pico-8 play session: hold ← + tap ❎

[t = 2 s] hold ← ~2s, tap ❎ ~4×
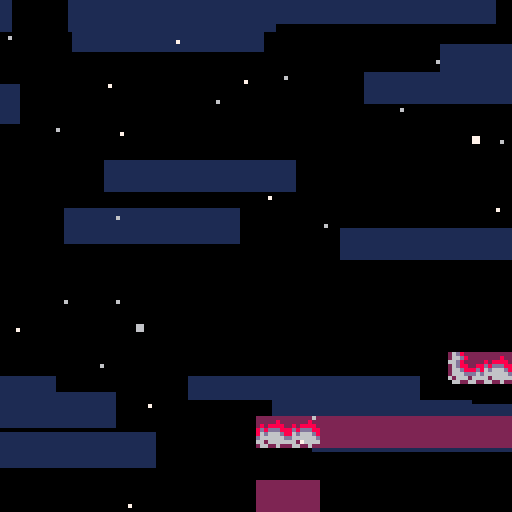
[t = 6 s] hold ← ~6s, tap ❎ ~10×
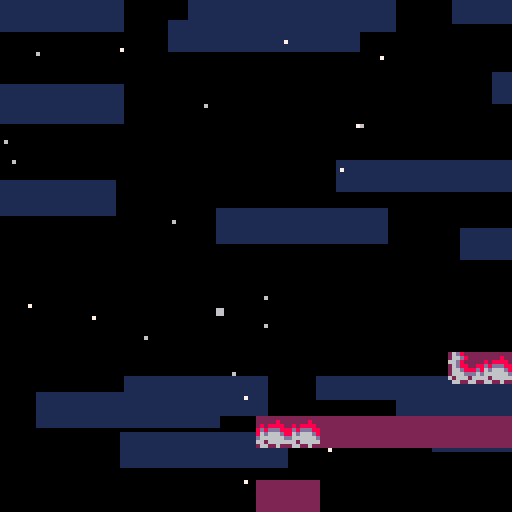
[t = 8 s] hold ← ~8s, tap ❎ ~14×
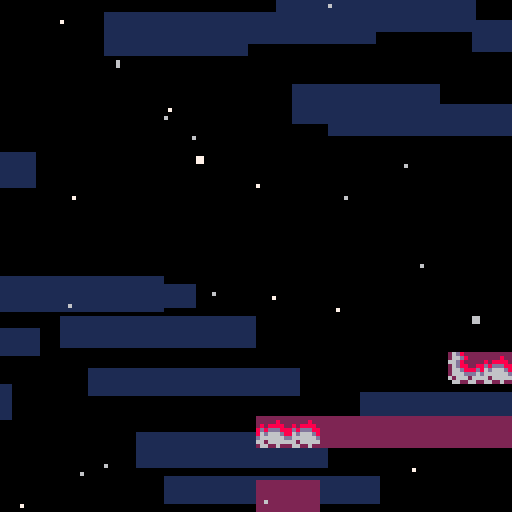

pico-8 cartridge
version 41
__lua__
--newleste.p8 core

--core programming by antibrain
--core sprites by antibrain

--original game by:
--maddy thorson + noel berry

-- based on evercore v2.0.2
--with major project contributions by
--taco360, meep, gonengazit, and akliant

-- [data structures]

function vector(x,y)
  return {x=x,y=y}
end

function rectangle(x,y,w,h)
  return {x=x,y=y,w=w,h=h}
end

-- [globals]


objects,got_fruit, --tables
freeze,delay_restart,sfx_timer,ui_timer, --timers
cam_x,cam_y,cam_spdx,cam_spdy,cam_gain,cam_offx,cam_offy, --camera values <camtrigger>
_pal, --for outlining
shake,screenshake
=
{},{},
0,0,0,-99,
0,0,0,0,0.1,0,0,
pal,
0,false

lava=false
lt=0

local _g=_ENV --for writing to global vars

-- [entry point]

function _init()
  max_djump,deaths,frames,seconds,minutes,time_ticking,berry_count=1,0,0,0,0,true,0
  music(0,0,7)
  load_level(1)
end


-- [effects]

clouds={}
for i=0,16 do
  add(clouds,{
    x=rnd"128",
    y=rnd"128",
    spd=1+rnd"4",
    w=32+rnd"32"
  })
end

particles={}
for i=0,24 do
  add(particles,{
    x=rnd"128",
    y=rnd"128",
    s=flr(rnd"1.25"),
    spd=0.25+rnd"5",
    off=rnd(),
    c=6+rnd"2",
  })
end

dead_particles={}

-- [player entity]

player={
  init=function(_ENV)
    djump, hitbox, collides,layer = max_djump, rectangle(1,3,6,5), true,2
    canslide=true
    --<fruitrain>--
    -- ^ refers to setting berry_timer and berry_count to 0
    foreach(split"grace,jbuffer,dash_time,dash_effect_time,dash_target_x,dash_target_y,dash_accel_x,dash_accel_y,spr_off,berry_timer,berry_count", function(var)
      _ENV[var]=0
    end)
    create_hair(_ENV)
  end,
  update=function(_ENV)
    if pause_player then
      return
    end

    -- horizontal input
    local h_input=split"0,-1,1,1"[btn()%4+1]

    -- spike collision / bottom death
    if is_flag(0,0,-1) or
	    y>lvl_ph and not exit_bottom and not center then
	    kill_player(_ENV)
	   elseif center then
      if _ENV.y>lvl_ph+16 then
       _ENV.y=-16
      end
    end
    
    if lavaactive=="true" then
     if _ENV.y>ly-4 or _ENV.y<ly-96 then
      kill_player(_ENV)
     end
    elseif lavaactive=="up" then
     if _ENV.y>ly-4 then
      kill_player(_ENV)
     end 
    end

    -- on ground checks
    local on_ground=is_solid(0,1)

        -- <fruitrain> --
    if is_solid(0,1,true) then
      berry_timer+=1
    else
      berry_timer, berry_count=0, 0
    end

    for i,f in inext,fruitrain do
      if f.type==fruit and not f.golden and berry_timer>5 then
        -- to be implemented:
        -- save berry
        -- save golden
        berry_count+=1
        _g.berry_count+=1
        berry_timer, got_fruit[f.fruit_id]=-5, true
        init_object(lifeup, f.x, f.y,berry_count)
        del(fruitrain, f)
        destroy_object(f);
        (fruitrain[i] or {}).target=f.target
      end
    end
    -- </fruitrain> --

    -- landing smoke
    if on_ground and not was_on_ground then
      init_smoke(0,4)
    end

    -- jump and dash input
    local jump,dash=btn(🅾️) and not p_jump,btn(❎) and not p_dash
    p_jump,p_dash=btn(🅾️),btn(❎)

    -- jump buffer
    if jump then
      jbuffer=5
    end
    jbuffer=max(jbuffer-1)

    -- grace frames and dash restoration
    if on_ground then
      grace=7
      if djump<max_djump and not is_core(0,1) then
        psfx"22"
        djump=max_djump
      end
    end
    grace=max(grace-1)

    -- dash effect timer (for dash-triggered events, e.g., berry blocks)
    dash_effect_time-=1

    -- dash startup period, accel toward dash target speed
    if dash_time>0 then
      init_smoke()
      dash_time-=1
      spd=vector(
        appr(spd.x,dash_target_x,dash_accel_x),
        appr(spd.y,dash_target_y,dash_accel_y)
      )
    else
      -- x movement
      local accel=on_ground and 0.6 or 0.4

      -- set x speed
      spd.x=abs(spd.x)<=1 and
        appr(spd.x,h_input,accel) or
        appr(spd.x,sign(spd.x),0.15)

      -- facing direction
      if spd.x~=0 then
        flip.x=spd.x<0
      end

      -- y movement
      local maxfall=2

      -- wall slide
      if is_solid(h_input,0) and _ENV.canslide then
        maxfall=0.4
        -- wall slide smoke
        if rnd()<0.2 then
          init_smoke(h_input*6)
        end
      end

      -- apply gravity
      if not on_ground then
        spd.y=appr(spd.y,maxfall,abs(spd.y)>0.15 and 0.21 or 0.105)
      end

      -- jump
      if jbuffer>0 then
        if grace>0 then
          -- normal jump
          psfx"18"
          jbuffer,grace,spd.y=0,0,-2
          init_smoke(0,4)
        else
          -- wall jump
          local wall_dir=is_solid(-3,0) and -1 or is_solid(3,0) and 1
          if wall_dir then
            psfx"19"
            jbuffer,spd=0,vector(wall_dir*-2,-2)
            -- wall jump smoke
            init_smoke(wall_dir*6)
          end
        end
      end

      -- dash
      if dash then
        if djump>0 then
          init_smoke()
          djump-=1
          dash_time,_g.has_dashed,dash_effect_time=4, true, 10
          -- vertical input
          local v_input=btn(⬆️) and -1 or btn(⬇️) and 1 or 0
          -- calculate dash speeds
          local dspd=h_input&v_input==0 and 5 or 3.5355339059
          spd=vector(h_input~=0 and h_input*dspd or
          v_input~=0 and 0 or flip.x and -1 or 1,
          v_input*dspd)
          -- effects
          psfx"20"
          _g.freeze,_g.shake=2,5
          -- dash target speeds and accels
          dash_target_x,dash_target_y,dash_accel_x,dash_accel_y=
          2*sign(spd.x), split"-1.5,0,2"[v_input+2],
          v_input==0 and 1.5 or 1.06066017177 , spd.x==0 and 1.5 or 1.06066017177 -- 1.5 * sqrt()


          -- emulate soft dashes
          if ph_input==-h_input and oob(ph_input,0) then
            spd.x=0
          end

        else
          -- failed dash smoke
          psfx"21"
          init_smoke()
        end
      end
    end

    -- animation
    spr_off+=0.25
    sprite = on_ground and (
      btn(⬇️) and 6 or -- crouch
      btn(⬆️) and 7 or -- look up
      spd.x*h_input~=0 and 1+spr_off%4 or 1) -- walk or stand
      or is_solid(h_input,0) and 5 or 3 -- wall slide or mid air

    update_hair(_ENV)

    -- exit level (except summit)
    if (exit_right and left()>=lvl_pw or
        exit_top and y<-4 or
        exit_left and right()<0 or
        exit_bottom and top()>=lvl_ph) and levels[lvl_id+1] then
      next_level()
    end

    -- was on the ground, previous horizontal input (for soft dashes)
    was_on_ground,ph_input=on_ground, h_input
  end,

  draw=function(_ENV)
    -- draw player hair and sprite
    pal(2,djump==2 and 8 or 2)
    pal(8,djump==1 and 8 or djump==2 and 2 or 12)
    draw_hair(_ENV)
    draw_obj_sprite(_ENV)
    pal()
  end
}

function create_hair(_ENV)
  hair={}
  for i=1,5 do
    add(hair,vector(x,y))
  end
end


function update_hair(_ENV)
  local last=vector(x+(flip.x and 6 or 1),y+(btn(⬇️) and 4 or 2.9))
  foreach(hair, function(h)
    h.x+=(last.x-h.x)/1.5
    h.y+=(last.y+0.5-h.y)/1.5
    last=h
  end)
end

function draw_hair(_ENV)
  for i,h in inext,hair do
    circfill(round(h.x),round(h.y),split"2,2,1,1,1"[i],8)
  end
end

-- [other entities]

player_spawn={
  init=function(_ENV)
    layer=2
    sfx"15"
    sprite=3
    target=y
    y=min(y+48,lvl_ph)
    _g.cam_x,_g.cam_y=mid(x,64,lvl_pw-64),mid(y,64,lvl_ph-64)
    spd.y=-4
    state=0
    delay=0
    create_hair(_ENV)
    djump=max_djump
    --- <fruitrain> ---
    foreach(fruitrain, function(f)
      --this gets called many times but saves tokens for checking if fruitrain is empty
      fruitrain[1].target=_ENV

      add(objects,f)
      f.x,f.y=x,y
      fruit.init(f)
    end)
    --- </fruitrain> ---
  end,
  update=function(_ENV)
    -- jumping up
    if state==0 and y<target+16 then
        state,delay=1, 3
    -- falling
    elseif state==1 then
      spd.y+=0.5
      if spd.y>0 then
        if delay>0 then
          -- stall at peak
          spd.y=0
          delay-=1
        elseif y>target then
          -- clamp at target y
          y,spd,state,delay,_g.shake=target,vector(0,0),2,5,4
          init_smoke(0,4)
          sfx"16"
        end
      end
    -- landing and spawning player object
    elseif state==2 then
      delay-=1
      sprite=6
      if delay<0 then
        destroy_object(_ENV)
        local p=init_object(player,x,y);
        --- <fruitrain> ---
        (fruitrain[1] or {}).target=p
        --- </fruitrain> ---
      end
    end
    update_hair(_ENV)
  end,
  draw=player.draw
  -- draw=function(this)
  --   set_hair_color(max_djump)
  --   draw_hair(this,1)
  --   draw_obj_sprite(this)
  --   unset_hair_color()
  -- end
}

--<camtrigger>--
camera_trigger={
  update=function(_ENV)
    if timer and timer>0 then
      timer-=1
      if timer==0 then
        _g.cam_offx,_g.cam_offy=offx,offy
      else
        _g.cam_offx+=cam_gain*(offx-cam_offx)
        _g.cam_offy+=cam_gain*(offy-cam_offy)
      end
    elseif player_here() then
      timer=5
    end
  end
}
--</camtrigger>--


spring={
  init=function(_ENV)
    delta,dir=0,sprite==9 and 0 or is_solid(-1,0) and 1 or -1
  end,
  update=function(_ENV)
    delta*=0.75
    --can save tokens by setting hit as _ENV
    --but i'm not desperate enough yet
    local hit=player_here()
    if hit then
      if dir==0 then
        hit.move(0,y-hit.y-4,1)
        hit.spd.x*=0.2
        hit.spd.y=-3
      else
        hit.move(x+dir*4-hit.x,0,1)
        hit.spd=vector(dir*3,-1.5)
      end
      hit.dash_time,hit.dash_effect_time,delta,hit.djump=0,0,4,max_djump
    end
  end,
  draw=function(_ENV)
    local delta=flr(delta)
    if dir==0 then
      sspr(72,0,8,8-delta,x,y+delta)
    else
      spr(8,dir==-1 and x+delta or x,y,1-delta/8,1,dir==1)
    end
  end
}

refill={
  init=function(_ENV)
    offset,timer,hitbox=rnd(),0,rectangle(-1,-1,10,10)
  end,
  update=function(_ENV)
    if timer>0 then
      timer-=1
      if timer==0 then
        psfx"12"
        init_smoke()
      end
    else
      offset+=0.02
      local hit=player_here()
      if hit and hit.djump<max_djump then
        psfx"11"
        init_smoke()
        hit.djump,timer=max_djump,60
      end
    end
  end,
  draw=function(_ENV)
    if timer==0 then
      spr(15,x,y+sin(offset)+0.5)
    else
      -- color"7"
      -- line(x,y+4,x+3,y+7)
      -- line(x+4,y+7,x+7,y+4)
      -- line(x+7,y+3,x+4,y)
      -- line(x+3,y,x,y+3)
      foreach(split(
      [[0,4,3,7
      4,7,7,4
      7,3,4,0
      3,0,0,3]],"\n"),function(t)
        local o1,o2,o3,o4=unpack(split(t))
        line(x+o1,y+o2,x+o3,y+o4,7)
      end
      )
    end
  end
}

fall_floor={
  init=function(_ENV)
    solid_obj,state,unsafe_ground,delay=true,0,true,0
  end,
  update=function(_ENV)
    --it looks like weird stuff goes on here with the decimal constants (mostly to ensure rounding correctly), but it should be equivalent to vanilla
    --(and if i made an error, probably no one cares)
    -- idling
    if delay>0 then
      delay-=0.2
    elseif state==0 then
      for i=-1,1 do
        if check(player,i,abs(i)-1) then
          psfx"13"
          state,delay=1,2.79
          init_smoke()
          break
        end
      end
    -- shaking
    elseif state==1 then
      state,delay,collideable=2,11.79--,false
    -- invisible, waiting to reset
    else
      if not player_here() then
        psfx"12"
        state,collideable=0,true
        init_smoke()
      end
    end
    --if sprite 0 is not empty, need to fixup this
    sprite=state==1 and 25.8-delay or state==0 and 23
  end
}

smoke={
  init=function(_ENV)
    layer,spd,flip=3,vector(0.3+rnd"0.2",-0.1),vector(rnd()<0.5,rnd()<0.5)
    x+=-1+rnd"2"
    y+=-1+rnd"2"
  end,
  update=function(_ENV)
    sprite+=0.2
    if sprite>=29 then
      destroy_object(_ENV)
    end
  end
}
launch={
init=function(_ENV)
 _ENV.segments={}
 add(_ENV.segments,{x=_ENV.x,y=_ENV.y,s=65})
 _ENV.checkx=8
 _ENV.checky=0
 _ENV.c=true
 _ENV.cd=true
 _ENV.solid_obj=true
 _ENV.maxcheckx=0
 _ENV.maxchecky=0
 _ENV.q=0
 _ENV.hide=false
 _ENV.hide_for=0
 _ENV.ox=_ENV.x
 _ENV.oy=_ENV.y
 _ENV.h=0
 _ENV.e="0"
 _ENV.shatter=false
end,
update=function(_ENV)
if _ENV.c then
 if tile_at(
 (_ENV.x+_ENV.checkx)/8,
 (_ENV.y+_ENV.checky)/8)==81 then
  add(_ENV.segments,
  {x=_ENV.x+_ENV.checkx,
  y=_ENV.y+_ENV.checky,
  s=tile_at(
  (_ENV.x+_ENV.checkx)/8,
  (_ENV.y+_ENV.checky)/8),
  fx=false,
  fy=false})
  _ENV.checkx+=8
 else
  _ENV.maxcheckx=_ENV.checkx
  _ENV.maxchecky=_ENV.segments[#_ENV.segments].y
  _ENV.checky+=8
  _ENV.checkx=0
  if tile_at((_ENV.x+_ENV.checkx)/8,(_ENV.y+_ENV.checky)/8)!=81 then
   _ENV.c=false
   _ENV.hitbox=rectangle(
   0,
   0,
   _ENV.maxcheckx,
   _ENV.checky)
  end
 end
elseif _ENV.cd then 
 for i in all(_ENV.segments) do
  if i.x==_ENV.segments[#_ENV.segments].x then
   i.fx=true
   if i.y==_ENV.y then
    i.s=65
   end
  end
  if i.x==_ENV.x and i.y>_ENV.y then
   i.s=36
  end
  if i.y==_ENV.segments[#_ENV.segments].y then
   i.fy=true
   if i.x==_ENV.segments[#_ENV.segments].x or i.x==_ENV.x then
    i.s=65
   end
  end
  i.ox=i.x
  i.oy=i.y
  _ENV.x=_ENV.ox
  _ENV.y=_ENV.oy
 end
 _ENV.cd=false
end
if _ENV.hide==false and lava then 
   _ENV.hitbox=rectangle(
   -1,
   -1,
   _ENV.maxcheckx+2,
   _ENV.checky)
 hit=_ENV.player_here()
if hit and not _ENV.hide then
_ENV.q+=0.0333
if _ENV.q<0.5 then
 for i in all(_ENV.segments) do
  i.y+=_ENV.q
 end
 _ENV.y+=_ENV.q
 hit.y+=_ENV.q
elseif _ENV.q>0 then
 _ENV.q-=2
end
 _ENV.h+=1
if _ENV.h>20 then
 psfx"8"
 hit.spd=vector(hit.spd.x,-3.14)
 _ENV.hide=true
 _ENV.hide_for=80
 _ENV.h=0
 _ENV.q=0
end
end
   _ENV.hitbox=rectangle(
   0,
   0,
   _ENV.maxcheckx,
   _ENV.checky)
elseif not _ENV.hide then
   _ENV.hitbox=rectangle(
   -1,
   -1,
   _ENV.maxcheckx+2,
   _ENV.checky)
   hit=_ENV.player_here()
if hit then
 _ENV.shatter=true
end
if _ENV.shatter then
psfx"15"
_ENV.q+=0.03
if _ENV.q<0.5 then
 for i in all(_ENV.segments) do
  i.y+=_ENV.q
 end
 _ENV.y+=_ENV.q
if hit then
 hit.y+=_ENV.q
end
elseif _ENV.q>0 then
end
 _ENV.h+=1
if _ENV.h>20 then
 _ENV.hide=true
 _ENV.hide_for=80
 _ENV.h=0
 _ENV.q=0
end
end
   _ENV.hitbox=rectangle(
   0,
   0,
   _ENV.maxcheckx,
   _ENV.checky)
end
if _ENV.hide==false then
_ENV.outline=false
end
if _ENV.hide then
_ENV.outline=true
_ENV.hitbox=rectangle(0,0,_ENV.maxcheckx,_ENV.checky)
_ENV.solid_obj=false
_ENV.hide_for-=1
hit=_ENV.player_here()
if _ENV.hide_for<=0 and not hit then
 _ENV.hide_for=0
 for i in all(_ENV.segments) do
  _ENV.init_smoke(0,0)
 end
 _ENV.hide=false
 _ENV.solid_obj=true
 for i in all(_ENV.segments) do
  i.x=i.ox
  i.y=i.oy
 end
  _ENV.x=_ENV.ox
  _ENV.y=_ENV.oy
  _ENV.shatter=false
end
end
if not hit and _ENV.cd==false then
if _ENV.shatter==false or _ENV.hide then
 _ENV.x=_ENV.ox
 _ENV.y=_ENV.oy
 for i in all(_ENV.segments) do
  i.x=i.ox
  i.y=i.oy
 end
 _ENV.q=0
 _ENV.h=0
end
end
if lava then
 _ENV.shatter=false
end
end,

draw=function(_ENV)
if _ENV.hide==false then 
 if _ENV.cd==false then
  pal(2,1)
  pal(8,13)
  pal(11,8)
  pal(3,2)
  for i in all(_ENV.segments) do
   if i.y>_ENV.y and i.y<_ENV.segments[#_ENV.segments].y then
    spr(38,_ENV.segments[#_ENV.segments].x,i.y)
   end
   spr(i.s,i.x,i.y,1,1,i.fx,i.fy)
   rectfill(_ENV.x+8,_ENV.y+8,_ENV.segments[#_ENV.segments].x-1,_ENV.segments[#_ENV.segments].y-1,2)
   if lava==false then
    pal(11,12)
    pal(3,1)
   end
   spr(66,(_ENV.x+_ENV.segments[#_ENV.segments].x)/2,(_ENV.y+_ENV.segments[#_ENV.segments].y)/2)
  end
  pal()
 end
elseif player_here() then
 rect(_ENV.x-1,_ENV.y-1,_ENV.segments[#_ENV.segments].x+8,_ENV.segments[#_ENV.segments].y+8,6)
end
end
}
heart={
  init=function(_ENV)
   _ENV.offset=rnd()
   _ENV.outline=true
   _ENV.start=_ENV.y
   _ENV.e=false
   _ENV.solid_obj=false
   _ENV.hitbox=rectangle(0,0,16,16)
   _ENV.hide=false
  end,
  update=function(_ENV)
    _ENV.midx=_ENV.x+8
    _ENV.midy=_ENV.y+8
    hit=_ENV.player_here()    
    if hit and _ENV.hide==false then
     if hit.x>_ENV.midx then
      hit.spd=vector(0.3*(hit.x-(_ENV.x+8)),hit.spd.y)
     end
     if hit.x<_ENV.midx then
      hit.spd=vector(0.3*(hit.x-(_ENV.x)),hit.spd.y)
     end
     if hit.y<_ENV.midy then
      hit.spd=vector(hit.spd.x,0.2*(hit.y-(_ENV.y)))
     end
     if hit.y>_ENV.midy then
      hit.spd=vector(hit.spd.x,0.05*(hit.y-(_ENV.y-8)))
     end         
    end
    if hit and hit.dash_effect_time>0 then
     _ENV.e=true
     for ox=0,8,8 do
      for oy=0,8,8 do
       _ENV.init_smoke(ox,oy)
      end
     end
     _ENV.hide=true
    end
    if not _ENV.show and _ENV.e then
      sfx"55"
      sfx_timer,_ENV.show,time_ticking=30,true,false
    end
      _ENV.offset+=0.01
      _ENV.y=_ENV.start+sin(_ENV.offset)*2
  end,
  draw=function(_ENV)
   if _ENV.hide==false then
    sspr(112,16,8,16,_ENV.x,_ENV.y)
    sspr(112,16,8,16,_ENV.x+8,_ENV.y,8,16,true)
   end
    if _ENV.show then
      pal()
      camera()
      rectfill(32,2,96,31,0)
      spr(10,55,6)
      ?"x"..berry_count,64,9,7
      draw_time(49,16)
      ?"deaths:"..deaths,48,24,7
      camera(draw_x,draw_y)
    end
  end
}
bubble={
init=function(_ENV)
 _ENV.outline=true
 _ENV.hitbox=rectangle(2,5,10,12)
 _ENV.hide=false
end,
update=function(_ENV)
 if lava==false then
  _ENV.hitbox=rectangle(2,5,10,12)
 elseif lava then
  _ENV.hitbox=rectangle(4,4,12,12)
 end
 hit=_ENV.player_here()
 if hit and lava then
  kill_player(hit)
 end
 if _ENV.hide==false and lava==false then
 if hit and hit.y<_ENV.y+3 then
  if btn(🅾️) then
   hit.spd=vector(hit.spd.x,-2)
   psfx"1"
  else
   psfx"2"
   hit.spd=vector(hit.spd.x,-1.3)
  end
  _ENV.hide=true
  for ox=1,8,2 do
   _ENV.init_smoke(ox,2)
  end
 elseif hit then
  kill_player(hit) 
 end
 end
 if _ENV.sprite==64 then
  _ENV.y-=0.3
 elseif _ENV.sprite==80 then
  _ENV.y+=0.3
 elseif _ENV.sprite==96 then
  _ENV.x-=0.3
 elseif _ENV.sprite==112 then
  _ENV.x+=0.3
 end
 
 --placeholder screenwrapping
_ENV.x=_ENV.x%((lvl_w*8))
_ENV.y=_ENV.y%((lvl_h*8))
end,
draw=function(_ENV)
  if _ENV.hide==false and lava==false then--draw sprs
    sspr(0,32,8,16,_ENV.x,_ENV.y)
    sspr(0,32,8,16,_ENV.x+8,_ENV.y,8,16,true)
  elseif _ENV.hide==false and lava then
    sspr(0,48,8,16,_ENV.x,_ENV.y)
    sspr(0,48,8,16,_ENV.x+8,_ENV.y,8,16,true,true)
  end
end
}
booster={
 init=function(_ENV)
  _ENV.outline=true
  _ENV.solid_obj=false
  _ENV.hitbox=rectangle(5,0,3,9)
  _ENV.s=104
  _ENV.q=0
  _ENV.f=false
  _ENV.off=0
  _ENV.off2=0
 end,
 update=function(_ENV)
  if _ENV.sprite==47 then
   _ENV.f=true
   _ENV.hitbox=rectangle(-1,0,3,9)
  end
  hit=_ENV.player_here()
  if hit and lava==true then
   if hit.spd.y>-2 then
    hit.spd=vector(hit.spd.x,-abs(hit.spd.y)-0.4)
   end
  end
  if hit and lava==false then
   hit.canslide=false
  end
  if lava==true then
   _ENV.off+=1.2
   if _ENV.off>8 then _ENV.off=0 end
  end
  _ENV.off2+=0.5
  if _ENV.off2>2 then _ENV.off2=0 end
 end,
 draw=function(_ENV)
  if lava==true then
   sspr(120,8+_ENV.off,8,8,_ENV.x,_ENV.y,8,8,_ENV.f)
   if _ENV.off2==0 then
    pal(2,8)
   end
   if tile_at(_ENV.x/8,(_ENV.y/8)-1)!=_ENV.sprite then
    spr(97,_ENV.x,_ENV.y,1,1,_ENV.f)
   end
   if tile_at(_ENV.x/8,(_ENV.y/8)+1)!=_ENV.sprite then
    spr(97,_ENV.x,_ENV.y+4,1,1,_ENV.f)
   end
   pal()
  else
   spr(63,_ENV.x,_ENV.y,1,1,_ENV.f)
   if tile_at(_ENV.x/8,(_ENV.y/8)-1)!=_ENV.sprite then
    sspr(8,56,8,3,_ENV.x,_ENV.y,8,3,_ENV.f)
   end
   if tile_at(_ENV.x/8,(_ENV.y/8)+1)!=_ENV.sprite then
    sspr(8,61,8,3,_ENV.x,_ENV.y+5,8,3,_ENV.f)
   end
  end
 end
}
wall={
 init=function(_ENV)
  _ENV.id=_ENV.sprite==45 and true or false
 end,
 
 update=function(_ENV)
  hit=player_here()
  if _ENV.id and hit and lava then
   kill_player(hit)
  elseif hit and not lava and not _ENV.id then
   kill_player(hit)
  end
 end,
 
 draw=function(_ENV)
  if _ENV.id and lava then
   spr(45,_ENV.x,_ENV.y) 
  elseif not lava and not _ENV.id then
   spr(61,_ENV.x,_ENV.y)
  else
   
  end
 end
}
bumper={
  init=function(_ENV)
    _ENV.outline=true
    _ENV.solid_obj=false
    _ENV.hitbox=rectangle(0,0,16,16)
    _ENV.sy=32
    _ENV.is_active=true
    _ENV.eep=0
    _ENV.j,_ENV.q=0,0
    _ENV.startx=_ENV.x
    _ENV.starty=_ENV.y
    _ENV.off=0
    _ENV.off2=0
    _ENV.offj=0.01
    _ENV.offmul=rnd"1"
    if flr(rnd"2")==0 then
     _ENV.offj=-_ENV.offj
    end
  end,
  update=function(_ENV)
    _ENV.off+=_ENV.offj
    _ENV.off2+=_ENV.offj*3
    _ENV.x=_ENV.startx+sin(_ENV.off2)*1.1+_ENV.offmul
    _ENV.y=_ENV.starty+cos(_ENV.off)*1.2+_ENV.offmul
    _ENV.midx=_ENV.x+8
    _ENV.midy=_ENV.y+8
    _ENV.hitbox=rectangle(-1,-1,18,18)
    local hit=_ENV.player_here()
    if hit and not lava and _ENV.is_active then
     hit.grace=0 
     if hit.x>_ENV.midx then
      hit.spd=vector(0.6*(hit.x-(_ENV.x+8)),hit.spd.y)
     end
     if hit.x<_ENV.midx then
      hit.spd=vector(0.6*(hit.x-(_ENV.x)),hit.spd.y)
     end
     if hit.y<_ENV.midy then
      hit.spd=vector(hit.spd.x,0.4*(hit.y-(_ENV.y)))
     end
     if hit.y>_ENV.midy then
      hit.spd=vector(hit.spd.x,0.1*(hit.y-(_ENV.y-8)))
     end
     sfx"9"
     _ENV.is_active=false
     _ENV.eep=20
    end
    if lava and hit then
     kill_player(hit)
    end
    if lava then
     _ENV.sy=72
     _ENV.is_active=true
    elseif _ENV.is_active then
     _ENV.sy=64
    end
    if not _ENV.is_active then
     _ENV.sy=80
     _ENV.eep-=1
    end
    if _ENV.eep<=0 and not lava then
     _ENV.is_active=true
     _ENV.sy=64
     _ENV.q=0
     _ENV.j=0
    end
    if _ENV.j>2 then _ENV.j=0 end
    _ENV.hitbox=rectangle(3,3,13,13)
  end,
  draw=function(_ENV)
    sspr(_ENV.sy,16,8,16,_ENV.x,_ENV.y)
    sspr(_ENV.sy,16,8,16,_ENV.x+8,_ENV.y,8,16,true)
    if not _ENV.is_active and _ENV.q<15 then
     circ(_ENV.x+7,_ENV.y+7,10+_ENV.j,12)
     circ(_ENV.x+8,_ENV.y+7,10+_ENV.j,12)
     circ(_ENV.x+7,_ENV.y+8,10+_ENV.j,12)
     circ(_ENV.x+8,_ENV.y+8,10+_ENV.j,12)
     _ENV.q+=5
     _ENV.j+=1
    end
  end
}

switch={

init=function(_ENV) 
 _ENV.outline=true
 _ENV.tp=_ENV.sprite==59 and true or false
 _ENV.active=true
 _ENV.x+=4
 _ENV.hitbox=rectangle(0,0,8,8)
end,

update=function(_ENV)
 
 local hit=player_here()
 
 if not lava and not _ENV.tp then
  _ENV.active=false
 elseif not _ENV.tp then
  _ENV.active=true
 elseif not lava then
  _ENV.active=true
 end
 
 if hit and _ENV.active and _ENV.tp then
  _g.lava=true
  _ENV.active=false
 elseif hit and _ENV.active then
  _g.lava=false
  _ENV.active=false
 end

end,

draw=function(_ENV)

if _ENV.active then
  spr(_ENV.sprite,_ENV.x,_ENV.y)
else
  spr(_ENV.sprite+1,_ENV.x,_ENV.y)
end

end

}

--- <fruitrain> ---
fruitrain={}
fruit={
  check_fruit=true,
  init=function(_ENV)
    y_,off,tx,ty,golden=y,0,x,y,sprite==11
    if golden and deaths>0 then
      destroy_object(_ENV)
    end
  end,
  update=function(_ENV)
    if target then
      tx+=0.2*(target.x-tx)
      ty+=0.2*(target.y-ty)
      local dtx,dty=x-tx,y_-ty
      local a,k=atan2(dtx,dty),dtx^2+dty^2 > r^2 and 0.2 or 0.1
      x+=k*(r*cos(a)-dtx)
      y_+=k*(r*sin(a)-dty)
    else
      local hit=player_here()
      if hit then
        hit.berry_timer,target,r=
        0,fruitrain[#fruitrain] or hit,fruitrain[1] and 8 or 12
        add(fruitrain,_ENV)
      end
    end
    off+=0.025
    y=y_+sin(off)*2.5
  end
}
--- </fruitrain> ---

fly_fruit={
  check_fruit=true,
  init=function(_ENV)
    start,step,sfx_delay=y,0.5,8
  end,
  update=function(_ENV)
    --fly away
    if has_dashed then
      sfx_delay-=1
      if sfx_delay==0 then
       _g.sfx_timer=20
       sfx"10"
      end
      spd.y=appr(spd.y,-3.5,0.25)
      if y<-16 then
        destroy_object(_ENV)
      end
    -- wait
    else
      step+=0.05
      spd.y=sin(step)*0.5
    end
    -- collect
    if player_here() then
      --- <fruitrain> ---
      init_smoke(-6)
      init_smoke(6)

      local f=init_object(fruit,x,y,10) --if this happens to be in the exact location of a different fruit that has already been collected, this'll cause a crash
      --TODO: fix this if needed
      f.fruit_id=fruit_id
      fruit.update(f)
      --- </fruitrain> ---
      destroy_object(_ENV)
    end
  end,
  draw=function(_ENV)
    spr(10,x,y)
    for ox=-6,6,12 do
      spr((has_dashed or sin(step)>=0) and 12 or y>start and 14 or 13,x+ox,y-2,1,1,ox==-6)
    end
  end
}

lifeup={
  init=function(_ENV)
    spd.y,duration,flash,_g.sfx_timer,outline=-0.25,30,0,20--,false
    sfx"9"
  end,
  update=function(_ENV)
    duration-=1
    if duration<=0 then
      destroy_object(_ENV)
    end
    flash+=0.5
  end,
  draw=function(_ENV)
    --<fruitrain>--
    ?split"1000,2000,3000,4000,5000,1up"[min(sprite,6)],x-4,y-4,7+flash%2
    --<fruitrain>--
  end
}


psfx=function(num)
  if sfx_timer<=0 then
   sfx(num)
  end
end

-- [tile dict]
tiles={}
foreach(split([[
1,player_spawn
8,spring
9,spring
10,fruit
11,fruit
12,fly_fruit
15,refill
23,fall_floor
40,bumper
43,switch
59,switch
31,booster
47,booster
65,launch
46,heart
64,bubble
80,bubble
96,bubble
112,bubble
45,wall
61,wall
]],"\n"),function(t)
 local tile,obj=unpack(split(t))
 tiles[tile]=_ENV[obj]
end)

-- [object functions]

function init_object(_type,sx,sy,tile)
  --generate and check berry id
  local id=sx..","..sy..","..lvl_id
  if _type.check_fruit and got_fruit[id] then
    return
  end
  --local _g=_g
  local _ENV=setmetatable({},{__index=_g})
  type, collideable, sprite, flip, x, y, hitbox, spd, rem, fruit_id, outline, draw_seed=
  _type, true, tile, vector(), sx, sy, rectangle(0,0,8,8), vector(0,0), vector(0,0), id, true, rnd()

  function left() return x+hitbox.x end
  function right() return left()+hitbox.w-1 end
  function top() return y+hitbox.y end
  function bottom() return top()+hitbox.h-1 end

  function is_solid(ox,oy,require_safe_ground)
    for o in all(objects) do
      if o!=_ENV and (o.solid_obj or o.semisolid_obj and not objcollide(o,ox,0) and oy>0) and objcollide(o,ox,oy) and not (require_safe_ground and o.unsafe_ground) then
        return true
      end
    end
    return oy>0 and not is_flag(ox,0,3) and is_flag(ox,oy,3) or  -- one way platform or
            is_flag(ox,oy,0) -- solid terrain
  end
  function is_core(ox,oy)
   for o in all(objects) do
     if o!=ENV and (o.solid_obj or o.semisolid_obj and not obj.objcollide(o,ox,0) and oy>0) and objcollide(o,ox,oy) then
       return true
     end
   end
   return _ENV.is_flag(ox,oy,6)
  end
  function oob(ox,oy)
    return not exit_left and left()+ox<0 or not exit_right and right()+ox>=lvl_pw or top()+oy<=-8
  end

  
  function is_flag(ox,oy,flag)
    for i=mid(0,lvl_w-1,(left()+ox)\8),mid(0,lvl_w-1,(right()+ox)/8) do
      for j=mid(0,lvl_h-1,(top()+oy)\8),mid(0,lvl_h-1,(bottom()+oy)/8) do
        local tile=tile_at(i,j)
        if flag>=0 then
          if fget(tile,flag) and (flag~=3 or j*8>bottom()) then
            return true
          end
        elseif ({spd.y>=0 and bottom()%8>=6,
          spd.y<=0 and top()%8<=2,
          spd.x<=0 and left()%8<=2,
          spd.x>=0 and right()%8>=6})[tile-15] then
            return true
        end
      end
    end
  end
  function objcollide(other,ox,oy)
    return other.collideable and
    other.right()>=left()+ox and
    other.bottom()>=top()+oy and
    other.left()<=right()+ox and
    other.top()<=bottom()+oy
  end
  function check(type,ox,oy)
    for other in all(objects) do
      if other.type==type and other~=_ENV and objcollide(other,ox,oy) then
        return other
      end
    end
  end

  function player_here()
    return check(player,0,0)
  end

  function move(ox,oy,start)
    for axis in all{"x","y"} do
      rem[axis]+=vector(ox,oy)[axis]
      local amt=round(rem[axis])
      rem[axis]-=amt

      local upmoving=axis=="y" and amt<0
      local riding,movamt=not player_here() and check(player,0,upmoving and amt or -1)--,nil
      if collides then
        local step,p=sign(amt),_ENV[axis]
        local d=axis=="x" and step or 0
        for i=start,abs(amt) do
          if is_solid(d,step-d) or oob(d,step-d) then
            spd[axis],rem[axis]=0,0
            break
          else
            _ENV[axis]+=step
          end
        end
        movamt=_ENV[axis]-p --save how many px moved to use later for solids
      else
        movamt=amt
        if (solid_obj or semisolid_obj) and upmoving and riding then
          movamt+=top()-bottom()-1
          local hamt=round(riding.spd.y+riding.rem.y)
          hamt+=sign(hamt)
          if movamt<hamt then
            riding.spd.y=max(riding.spd.y)--,0)
          else
            movamt=0
          end
        end
        _ENV[axis]+=amt
      end
      if (solid_obj or semisolid_obj) and collideable then
        collideable=false
        local hit=player_here()
        if hit and solid_obj then
          hit.move(axis~="x" and 0 or amt>0 and right()+1-hit.left() or amt<0 and left()-hit.right()-1,
                  axis~="y" and 0 or amt>0 and bottom()+1-hit.top() or amt<0 and top()-hit.bottom()-1,
                  1)
          if player_here() then
            kill_player(hit)
          end
        elseif riding then
          riding.move(vector(movamt,0)[axis],vector(0,movamt)[axis],1)
        end
        collideable=true
      end
    end
  end

  function init_smoke(ox,oy)
    init_object(smoke,x+(ox or 0),y+(oy or 0),26)
  end



  add(objects,_ENV);

  (type.init or time)(_ENV)

  return _ENV
end

function destroy_object(obj)
  del(objects,obj)
end

function kill_player(obj)
  sfx_timer,shake=12,9
  sfx"17"
  deaths+=1
  destroy_object(obj)
  --dead_particles={}
  for dir=0,0.875,0.125 do
    add(dead_particles,{
      x=obj.x+4,
      y=obj.y+4,
      t=2,
      dx=sin(dir)*3,
      dy=cos(dir)*3
    })
  end
    -- <fruitrain> ---
  foreach(fruitrain,function(f)
    full_restart = full_restart or f.golden
  end)
  fruitrain={}
  --- </fruitrain> ---
  delay_restart=15
  -- <transition>
  tstate=0
  -- </transition>
end

-- [room functions]


function next_level()
  load_level(lvl_id+1)
end

function load_level(id)
  --remove existing objects
  foreach(objects,destroy_object)

  --reset camera speed, drawing timer setup
  ui_timer,cam_spdx,cam_spdy,has_dashed=5,0,0--,false

  local diff_level=lvl_id~=id

  --set level index
  lvl_id=id

  --set level globals
  local tbl=split(levels[lvl_id])
  for i=1,4 do
    _ENV[split"lvl_x,lvl_y,lvl_w,lvl_h"[i]]=tbl[i]*16
  end

  lvl_pw,lvl_ph=lvl_w*8,lvl_h*8

  local exits=tonum(tbl[5]) or 0b0001

  -- exit_top,exit_right,exit_bottom,exit_left=exits&1!=0,exits&2!=0,exits&4!=0, exits&8!=0
  for i,v in inext,split"exit_top,exit_right,exit_bottom,exit_left" do
    _ENV[v]=exits&(0.5<<i)~=0
  end
  lvl_li=tbl[6]
  lavaspd=tonum(tbl[8])
  if tbl[9]==true then
   center=true
  else
   center=false
  end
  lavaactive=lvl_li
  if tbl[7]=="lava" then
   lava=true
  else
   lava=false
  end
  ly=lvl_h*8
  --reload map
  if diff_level then
    reload()
  end
    --chcek for mapdata strings
  if mapdata[lvl_id] then
    --hex loaded levels go at (0,0), despite what the levels table says (to make everhorn nicer)
    lvl_x,lvl_y=0,0
    if diff_level then
      --replace mapdata with base256
      --encoding is offset by 1, to avoid shenanigans with null chars
      for i=0,#mapdata[lvl_id]-1 do
        mset(i%lvl_w,i\lvl_w,ord(mapdata[lvl_id][i+1])-1)
      end
    end
  end

  -- entities
  for tx=0,lvl_w-1 do
    for ty=0,lvl_h-1 do
      local tile=tile_at(tx,ty)
      if tiles[tile] then
        init_object(tiles[tile],tx*8,ty*8,tile)
      end
    end
  end

  foreach(objects,function(_ENV)
    (type.end_init or time)(_ENV)
  end)
  
  if lavaactive=="true" then
   if lava==true then
    ly-=lavaspd
   else
    ly+=lavaspd
   end
  elseif lavaactive=="up" then
   if lava==true then
    ly-=lavaspd
    if cam_y+64<ly then ly-=lavaspd*4.2 end
   else
    ly-=lavaspd-0.1
    if cam_y+64<ly then ly-=lavaspd*3.9 end
   end
  else
   ly=lvl_h*8
  end

  --<camtrigger>--
  --generate camera triggers
  cam_offx,cam_offy=0,0
  for s in all(camera_offsets[lvl_id]) do
    local tx,ty,tw,th,offx_,offy_=unpack(split(s))
    local _ENV=init_object(camera_trigger,tx*8,ty*8)
    hitbox.w,hitbox.h,offx,offy=tw*8,th*8,offx_,offy_
  end
  --</camtrigger>--
end

-- [main update loop]

function _update()
  frames+=1
  if time_ticking then
    seconds+=frames\30
    minutes+=seconds\60
    seconds%=60
  end
  frames%=30

  sfx_timer=max(sfx_timer-1)

  -- cancel if freeze
  if freeze>0 then
    freeze-=1
    return
  end

  -- screenshake toggle
  if btnp(⬆️,1) then
    screenshake=not screenshake
  end

  -- restart (soon)
  if delay_restart>0 then
    cam_spdx,cam_spdy=0,0
    delay_restart-=1
    if delay_restart==0 then
      -- <fruitrain> --
      if full_restart then
        full_restart=false
        _init()
      -- </fruitrain> --
      else
        load_level(lvl_id)
      end
    end
  end

  -- update each object
  foreach(objects,function(_ENV)
    move(spd.x,spd.y,type==player and 0 or 1);
    (type.update or time)(_ENV)
    draw_seed=rnd()
  end)

  --move camera to player
  foreach(objects,function(_ENV)
    if type==player or type==player_spawn then
      move_camera(_ENV)
    end
  end)
  
    if lavaactive=="true" then
   if lava==true then
    ly-=lavaspd
   else
    ly+=lavaspd
   end
  elseif lavaactive=="up" then
   if lava==true then
    ly-=lavaspd
    if cam_y+64<ly then ly-=lavaspd*4.2 end
   else
    ly-=lavaspd-0.1
    if cam_y+64<ly then ly-=lavaspd*3.9 end
   end
  else
   ly=lvl_h*8
  end

end

-- [drawing functions]

function _draw()
  if freeze>0 then
    return
  end
  
  --set cam draw position
  draw_x,draw_y=round(cam_x)-64,round(cam_y)-64

  if shake>0 then
    shake-=1
    if screenshake then
      draw_x+=-2+rnd"5"
      draw_y+=-2+rnd"5"
    end
  end
  camera(draw_x,draw_y)

  -- draw bg color
  cls()

  -- bg clouds effect
  foreach(clouds,function(_ENV)
    x+=spd-_g.cam_spdx
    _g.rectfill(x+_g.draw_x,y+_g.draw_y,x+w+_g.draw_x,y+16-w*0.1875+_g.draw_y,1)
    if x>128 then
      x,y=-w,_g.rnd"120"
    end
  end)
 
		-- draw bg terrain
  map(lvl_x,lvl_y,0,0,lvl_w,lvl_h,4)

  -- draw outlines
  pal(split"1,1,1,1,1,1,1,1,1,1,1,1,1,1,1,1")
  pal=time
  foreach(objects,function(_ENV)
    if outline then
      for i=1,4 do
        camera(draw_x+split"-1,0,0,1"[i],draw_y+split"0,-1,1,0"[i]) draw_object(_ENV)
      end
    end
  end)
  pal=_pal
  camera(draw_x,draw_y)
  pal()

  --set draw layering
  --0: background layer
  --1: default layer
  --2: player layer
  --3: foreground layer
  local layers={{},{},{}}
  foreach(objects,function(_ENV)
    if layer==0 then
      draw_object(_ENV) --draw below terrain
    else
      add(layers[layer or 1],_ENV) --add object to layer, default draw below player
    end
  end)
  
  if not lava then
   pal(2,1)
   pal(8,12)
  else
   pal()
  end
  -- draw terrain
  map(lvl_x,lvl_y,0,0,lvl_w,lvl_h,2)
pal()
  -- draw objects
  foreach(layers,function(l)
    foreach(l,draw_object)
  end)

  -- draw platforms
  map(lvl_x,lvl_y,0,0,lvl_w,lvl_h,8)
  -- draw fg tiles
  map(lvl_x,lvl_y,0,0,lvl_w,lvl_h,0x10)
  -- particles
  foreach(particles,function(_ENV)
    x+=spd-_g.cam_spdx
    y+=_g.sin(off)-_g.cam_spdy
    y%=128
    off+=_g.min(0.05,spd/32)
    _g.rectfill(x+_g.draw_x,y+_g.draw_y,x+s+_g.draw_x,y+s+_g.draw_y,c)
    if x>132 then
      x,y=-4,_g.rnd"128"
    elseif x<-4 then
      x,y=128,_g.rnd"128"
    end
  end)

  -- dead particles
  foreach(dead_particles,function(_ENV)
    x+=dx
    y+=dy
    t-=0.2
    if t<=0 then
      _g.del(_g.dead_particles,_ENV)
    end
    rectfill(x-t,y-t,x+t,y+t,14+5*t%2)
  end)
  -- draw time
  if ui_timer>=-30 then
    if ui_timer<0 then
      draw_time(draw_x+4,draw_y+4)
    end
    ui_timer-=1
  end

  if lavaactive=="true" then
   lt+=lavaspd
   if lt>=8 then lt=0 end
   for x=-8,136,8 do
     local qz=sin(x/100)*2
     local lyc=ly+qz
    if lava==true then
     spr(30,x+(cam_x-64)-lt,lyc)
     spr(30,x+(cam_x-64)+lt,lyc-97,1,1,true,true)
    else
     spr(29,x+(cam_x-64),ly+qz)
     spr(29,x+(cam_x-64),ly+qz-97,1,1,true,true)
    end
   end
   if lava==true then
    rectfill(cam_x-64,ly+6,cam_x+64,cam_y+64,8)
    rectfill(cam_x-64,ly-96,cam_x+64,cam_y-65,8)
   else
    rectfill(cam_x-64,ly+6,cam_x+64,cam_y+65,12)
    rectfill(cam_x-64,ly-96,cam_x+64,cam_y-65,12)
   end
   for x=0,128,6 do
    if lava==true then
  
    end
   end
  end
  if lavaactive=="up" then
   lt+=lavaspd
   if lt>=8 then lt=0 end
   for x=-8,136,8 do
     local qz=sin(x/100)*2
     local lyc=ly+qz
    if lava==true then
     spr(30,x+(cam_x-64)-lt,lyc)
    else
     spr(29,x+(cam_x-64),ly+qz)
    end
   end
   if lava==true then
    rectfill(cam_x-64,ly+6,cam_x+64,cam_y+65,8)
   else
    rectfill(cam_x-64,ly+6,cam_x+64,cam_y+65,12)
   end
  end
  for x=0,128,6 do
    local cx=cam_x-64
    local cy=cam_y-64
    local qz=sin(x/100)*2
    local lyc=ly+qz
   if lava==true then
    circ(x+rnd"2"+2+cx,lyc+7+rnd"2",1,9)
    circ(x+rnd"2"+5+cx,lyc+5+rnd"2",1,9)
   else
    circ(x+2+cx,(ly+qz)+7,1,1)
    circ(x+5+cx,(ly+qz)+5,1,1)
   end
   if lavaactive=="true" then
    if lava==true then
     circ(x+rnd"2"+2+cx,lyc+rnd"2"-96,1,9)
     circ(x+rnd"2"+5+cx,lyc+rnd"2"-98,1,9)
    else
     circ(x+2+cx,(ly+qz)-96,1,1)
     circ(x+5+cx,(ly+qz)-98,1,1)
    end
   end
  end
  -- <transition>
  camera()
  color"0"
  if tstate>=0 then
    local t20=tpos+20
    if tstate==0 then
      po1tri(tpos,0,t20,0,tpos,127)
      if(tpos>0) rectfill(0,0,tpos,127)
      if(tpos>148) then
        tstate=1
        tpos=-20
      end
    else
      po1tri(t20,0,t20,127,tpos,127)
      if(tpos<108) rectfill(t20,0,127,127)
      if(tpos>148) then
        tstate=-1
        tpos=-20
      end
    end
    tpos+=14
  end
  -- </transition>
end

function draw_object(_ENV)
  srand(draw_seed);
  (type.draw or draw_obj_sprite)(_ENV)
end

function draw_obj_sprite(_ENV)
  spr(sprite,x,y,1,1,flip.x,flip.y)
end

function draw_time(x,y)
  rectfill(x,y,x+32,y+6,0)
  ?two_digit_str(minutes\60)..":"..two_digit_str(minutes%60)..":"..two_digit_str(seconds),x+1,y+1,7
end


function two_digit_str(x)
  return sub("0"..x,-2)
end

-- [helper functions]

function round(x)
  return flr(x+0.5)
end

function appr(val,target,amount)
  return mid(val-amount,val+amount,target)
end

function sign(v)
  return v~=0 and sgn(v) or 0
end

function tile_at(x,y)
  return mget(lvl_x+x,lvl_y+y)
end

--<transition>--

-- transition globals
tstate=-1
tpos=-20

-- triangle functions
function po1tri(x0,y0,x1,y1,x2,y2)
  local c=x0+(x2-x0)/(y2-y0)*(y1-y0)
  p01traph(x0,x0,x1,c,y0,y1)
  p01traph(x1,c,x2,x2,y1,y2)
end

function p01traph(l,r,lt,rt,y0,y1)
  lt,rt=(lt-l)/(y1-y0),(rt-r)/(y1-y0)
  for y0=y0,y1 do
    rectfill(l,y0,r,y0)
    l+=lt
    r+=rt
  end
end
-- </transition> --
-->8
--[map metadata]

--@conf
--[[
autotiles={{52, 54, 53, 39, 33, 35, 34, 55, 49, 51, 50, 48, 36, 38, 37, [0] = 32}, {0, 0, 0, 0, 67, 69, 68, 0, 99, 101, 100, 0, 83, 85, 84, 114, 115, 116, 117, [0] = 67}}
composite_shapes={}
param_names={"lavadir", "is_hot", "lavaspd", "isepicenter"}
]]
--@begin
--[[level table
"x,y,w,h,exit,lavarising,is_hot,lavaspd,is_epicenter"
lavarising:up/true(room)
is_hot:true/false
lavaspd:int(less then 1 best)
exit directions 
"0b"+"exit_left"+
"exit_bottom"+
"exit_right"+
"exit_top" 
(default top- 0b0001)
]]
levels={
  "0,0,3,1,0b0010,false,lava,0,false"
}

--<camtrigger>--
--camera trigger hitboxes
--"x,y,w,h,off_x,off_y"
camera_offsets={
  {
    "21,0,27,16,40,0",
    "7,0,14,16,8,0"
  }
}
--</camtrigger>--

--mapdata string table
--assigned levels will load from here instead of the map
mapdata={
  "¹¹¹¹¹¹¹¹¹¹¹¹¹¹¹¹¹¹¹¹¹¹¹¹¹¹¹¹¹¹¹¹¹¹%&&&&&&&&&&&&&¹¹¹¹¹¹¹¹¹¹¹¹¹¹¹¹¹¹¹¹¹¹¹¹¹¹¹¹¹¹¹¹¹¹233&&&&&&&&&&&¹¹¹¹¹¹¹¹¹¹¹¹¹¹¹¹¹¹¹¹¹¹¹¹¹¹¹¹¹¹¹¹¹¹¹¹¹2333&&&&&&&¹¹¹¹¹¹¹¹¹¹¹¹¹¹¹¹¹¹¹¹¹¹¹¹¹¹¹¹¹¹¹¹¹¹¹¹¹¹¹¹¹%&&&&&&¹¹¹¹¹¹¹¹¹¹¹¹¹¹¹¹¹¹¹¹¹¹¹¹¹¹¹¹¹¹¹¹¹¹¹¹¹¹¹¹¹2333333¹¹¹¹¹¹¹¹¹¹¹¹¹¹¹¹¹¹¹¹¹¹¹¹¹¹¹¹¹¹¹¹¹¹¹¹¹¹¹¹¹¹¹¹¹¹¹¹¹¹¹¹¹¹¹¹¹¹¹¹¹¹¹¹¹¹¹¹¹¹¹¹¹¹¹¹¹¹¹¹¹¹¹¹¹¹¹¹¹¹¹¹¹¹¹¹¹¹¹¹¹¹¹¹¹¹¹¹¹¹¹¹¹¹¹¹¹¹¹¹¹¹¹¹¹¹¹¹¹¹¹¹¹¹¹¹¹¹¹¹¹¹¹¹¹¹¹¹¹¹¹¹¹¹¹¹¹¹¹¹¹¹¹¹¹¹¹¹¹¹¹¹¹¹¹¹¹¹¹¹¹¹¹¹¹¹¹¹¹¹¹¹¹¹¹¹¹¹¹¹¹¹¹¹¹¹¹¹¹¹¹¹¹¹\"#####$¹¹¹¹¹¹¹¹¹¹¹¹¹¹¹¹¹¹¹¹²¹¹¹¹¹¹¹¹¹¹\"#####$¹¹¹%&&&&&'¹¹¹¹¹¹¹¹\"##################$¹¹¹%&&&&&'¹¹¹%&&&&&'¹¹¹¹¹¹¹¹%&&&&&&&&&&&&&&&&&&'¹¹¹%&&&&&'¹¹¹2333334¹¹¹¹¹¹¹¹%&&&&&&&&&&&&&&&&&&'¹¹¹%&&&&&'¹¹¹¹¹¹¹¹¹¹¹¹¹¹¹¹¹¹%&&&&&&&&&&&&&&&&&&'¹¹¹2333334¹¹¹¹¹¹¹¹¹¹¹¹¹¹¹¹¹¹%&&&&&&&&&&&&&&&&&&'¹¹¹¹¹¹¹¹¹¹¹¹¹¹¹¹¹¹¹¹¹¹¹¹¹¹¹¹%&&&&&&&&&&"
}
local __init = _init function _init() __init() load_level(1) music(-1) end
--@end


function move_camera(obj)
  --<camtrigger>--
  cam_spdx,cam_spdy=cam_gain*(4+obj.x-cam_x+cam_offx),cam_gain*(4+obj.y-cam_y+cam_offy)
  --</camtrigger>--

  cam_x+=cam_spdx
  cam_y+=cam_spdy

  --clamp camera to level boundaries
  local clampx,clampy=mid(cam_x,64,lvl_pw-64),mid(cam_y,64,lvl_ph-64)
  if cam_x~=clampx then
    cam_spdx,cam_x=0,clampx
  end
  if cam_y~=clampy then
    cam_spdy,cam_y=0,clampy
  end
end



--[[

short on tokens?
everything below this comment
is just for grabbing data
rather than loading it
and can be safely removed!

--]]

--copy mapdata string to clipboard
function get_mapdata(x,y,w,h)
  local reserve=""
  for i=0,w*h-1 do
    reserve..=num2base256(mget(i%w,i\w)+1)
  end
  printh(reserve,"@clip")
end

--convert mapdata to memory data
function num2base256(number)
  return number%256==0 and "\\000" or number==10 and "\\n" or number==13 and "\\r" or number==34 and [[\"]] or number==92 and [[\\]] or chr(number)
end
__gfx__
000000000000000000000000088888800000000000000000000000000000000000000000000000000300b0b00a0aa0a000000000000000000000000000077000
00000000088888800888888088288888088888800888880000000000088888800004000000000000003b33000aa88aa0000777770000000000000000007bb700
000000008828888888288888822ffff888288888888882800888888022f1ff180009505000000000028888200299992000776670000000000000000007bbb370
00000000822ffff8822ffff888f1ff18822ffff88ffff2208828888882fffff800090505049999400898888009a999900767770000000000000000007bbb3bb7
0000000088f1ff1888f1ff1808fffff088f1ff1881ff1f80822ffff888fffff800090505005005000888898009999a9007766000077777000000000073b33bb7
0000000008fffff008fffff00022220008fffff00fffff8088fffff808222280000950500005500008898880099a999007777000077776700770000007333370
00000000002222000022220007000070072222000022227008f1ff10002222000004000000500500028888200299992007000000070000770777777000733700
00000000007007000070007000000000000007000000700007722270007007000000000000055000002882000029920000000000000000000007777700077000
000000006665666555000000000006664fff4fff4fff4fff4fff4fffd666666dd666666dd666066d0000000000000000700000000c000c0008880000000000d5
000000006765676566700000000777764444444444444444444444446dddddd56ddd5dd56dd50dd5007700000770070007000007c7c0c7c08222888800000050
00000000677067706777700000000766000450000000000000054000666ddd55666d6d5556500555007770700777000000000000c71c711c299922220000000d
0070007007000700666000000000005500450000000000000000540066ddd5d5656505d500000055077777700770000000000000c1cc11cc98889999000000dd
007000700700070055000000000006660450000000000000000005406ddd5dd56dd5065565000000077777700000700000000000cccccccc8888888800000dd5
067706770000000066700000000777764500000000000000000000546ddd6d656ddd7d656d500565077777700000077000000000cccccccc8888888800000d50
5676567600000000677770000000076650000000000000000000000505ddd65005d5d65005505650070777000007077007000070cccccccc888888880000000d
56665666000000006660000000000055000000000000000000000000000000000000000000000000000000007000000000000000cccccccc888888880000000d
0266226006222622226226622662266026d882222222222222288d6202226220000000c100000505000000d100000000000000000888888000000000000000d5
626d6d626266666666666266662666266666d822222222222288d66262666626000001c100500558000001550000000000000000089888880cccc00000000050
26d288666666dd6dd666666d6ddd6662626d822222222222288d6666666d6622000ccc1c005885550001d5d50cc0cc0000d0d00089898888cc111cc00000000d
6d2282d6266d88d88d666d68d888d6622266d82222222222228d666222d8dd66001ccc225055882200d55544ccccccc00ddddd0088988888c1cc111c000000dd
268222d226d8828288ddd8d882288d622666d82222222222228d662226d228d600c1c22455558222001d5444ccccccc00ddddd0088888988c1cc111100000dd5
6d882d6262d822222888828222228d666666d882222222222228d62626dd2d220cc24442088222220d5244440ccccc0000ddd00088889898c111111100000d50
26d6d62666d82222228222222228d662266d882222222222228d66662d822d6211224244552211221542444400ccc000000d000088888980c11c11110000000d
02226220266d82222222222222228d6226d882222222222222288d626d828d62cc421c12052288125d421114000000000000000008888880cc111ccc0000000d
26d282d626d82222222222222228d66206266622622666226222666026d828d6cc421c14582211121d421114000000000000000000ccccc0cccccccc0000071c
26822862266d82222222282222228d666226d266d6662226dd62262626d228d211224242052222225542444400000000000000000c1ccccc0ccccccc00000ccc
2d82286266d822222828888222228d26226d8ddd8d6dd6dd88ddd62222d2dd620cc244415582211101d244210880880000606000c1c1ccc00ccccccc00000ccc
6d2822d626d882288d8ddd8828288d62666d222828d22d2822d28d226d822d6200c1c244058551880055542188888880066666000c1ccc0000cccccc000001c1
268222d2266d888d86d666d88d88d66222d82d22822822228222d66666dd8d22001ccc22005881110015dd44888888800666660000ccc1c000077ccc0000071c
66d228d22666ddd6d666666dd6dd6666226ddd88d8dd88d8ddd8d6222266d666000ccc1c05558858000d155508888800006660000ccc1c1c000077cc00000ccc
26882862626662666626666666666626626226dd6d26dd6d662d622662666626000001c10000555800000dd50088800000060000ccccc1c00000077700000ccc
2d822d6606622662266226222262226006662226222662262266626002262220000000c1000050550000001d00000000000000000ccccc0000000007000001c1
00000000062226220001100077777777777777777777777700000000000000000000000000000000000000000000000000000000000000000000000000000000
00000000626266260013310070000700007000070070700700000000000000000000000000000000000000000000000000000000000000000000000000000000
000000006626dd6d013bb31070770700007077070077700700000000000000000000000000000000000000000000000000000000000000000000000000000000
000000002666d8d815bbbb3170770777007000070000777700000000000000000000000000000000000000000000000000000000000000000000000000000000
0000000022dd828215bbbb3170000007007077070000070700000000000000000000000000000000000000000000000000000000000000000000000000000000
0000077762d82222015bb31077770777007777770000077700000000000000000000000000000000000000000000000000000000000000000000000000000000
00077ccc66d822220015310070070700000000000000000700000000000000000000000000000000000000000000000000000000000000000000000000000000
007ccccc266d82220001100070077700000000000000000700000000000000000000000000000000000000000000000000000000000000000000000000000000
007ccccc226226620000000070000000000000000000000700000000000000000000000000000000000000000000000000000000000000000000000000000000
007ccccc666622660000000070000000000000000000777700000000000000000000000000000000000000000000000000000000000000000000000000000000
0007ccccd666666d0000000077777000000000000000700700000000000000000000000000000000000000000000000000000000000000000000000000000000
007ccccc8d666d680000000070007000000000000000777700000000000000000000000000000000000000000000000000000000000000000000000000000000
0cc0c0cc88ddd8d80000000070707000000000000000070700000000000000000000000000000000000000000000000000000000000000000000000000000000
0c00c00c288882820000000070007000000000000000777700000000000000000000000000000000000000000000000000000000000000000000000000000000
0000cc0c228222220000000077777000000000000000700700000000000000000000000000000000000000000000000000000000000000000000000000000000
00000c00222222220000000070000000000000000000777700000000000000000000000000000000000000000000000000000000000000000000000000000000
000000000000dddd0000000070000000000000000077700700000000000000000000000000000000000000000000000000000000000000000000000000000000
000980000000d22d0000000070000000000000000070700700000000000000000000000000000000000000000000000000000000000000000000000000000000
00a000220000d22d7777777770000000000000007770777700000000000000000000000000000000000000000000000000000000000000000000000000000000
080022220000dddd7700770070000000007770007000000700000000000000000000000000000000000000000000000000000000000000000000000000000000
0a022988000000007777777770000000007070007770770700000000000000000000000000000000000000000000000000000000000000000000000000000000
00029998000000007700770070000000777770000070770700000000000000000000000000000000000000000000000000000000000000000000000000000000
00229988000000007700770070000000700070000070000700000000000000000000000000000000000000000000000000000000000000000000000000000000
00228888000000007700770077777777777777777777777700000000000000000000000000000000000000000000000000000000000000000000000000000000
00228898000007717777777000000000000000000000000000000000000000000000000000000000000000000000000000000000000000000000000000000000
00228999000001777007007777000000000000007777777000000000000000000000000000000000000000000000000000000000000000000000000000000000
0002289900000ccc7707777007777000000007777007007000000000000000000000000000000000000000000000000000000000000000000000000000000000
00022288000000000007007777007777007777007777077000000000000000000000000000000000000000000000000000000000000000000000000000000000
00002222000000000007007007777007777007777007000000000000000000000000000000000000000000000000000000000000000000000000000000000000
0000002200000ccc0007007007007777007777007007000000000000000000000000000000000000000000000000000000000000000000000000000000000000
00000000000001770007007007007007777007007007000000000000000000000000000000000000000000000000000000000000000000000000000000000000
00000000000007710007007007007007007007007007000000000000000000000000000000000000000000000000000000000000000000000000000000000000
00000000000000000000000000000000000000000000000000000000000000000000000000000000000000000000000000000000000000000000000000000000
00000000000000000000000000000000000000000000000000000000000000000000000000000000000000000000000000000000000000000000000000000000
00000000000000000000000000000000000000000000000000000000000000000000000000000000000000000000000000000000000000000000000000000000
00000000000000000000000000000000000000000000000000000000000000000000000000000000000000000000000000000000000000000000000000000000
00000000000000000000000000000000000000000000000000000000000000000000000000000000000000000000000000000000000000000000000000000000
00000000000000000000000000000000000000000000000000000000000000000000000000000000000000000000000000000000000000000000000000000000
00000000000000000000000000000000000000000000000000000000000000000000000000000000000000000000000000000000000000000000000000000000
00000000000000000000000000000000000000000000000000000000000000000000000000000000000000000000000000000000000000000000000000000000
00000000000000000000000000000000000000000000000000000000000000000000000000000000000000000000000000000000000000000000000000000000
00000000000000000000000000000000000000000000000000000000000000000000000000000000000000000000000000000000000000000000000000000000
00000000000000000000000000000000000000000000000000000000000000000000000000000000000000000000000000000000000000000000000000000000
00000000000000000000000000000000000000000000000000000000000000000000000000000000000000000000000000000000000000000000000000000000
00000000000000000000000000000000000000000000000000000000000000000000000000000000000000000000000000000000000000000000000000000000
00000000000000000000000000000000000000000000000000000000000000000000000000000000000000000000000000000000000000000000000000000000
00000000000000000000000000000000000000000000000000000000000000000000000000000000000000000000000000000000000000000000000000000000
00000000000000000000000000000000000000000000000000000000000000000000000000000000000000000000000000000000000000000000000000000000
00000000000000000000000000000000000000000000000000000000000000000000000000000000000000000000000000000000000000000000000000000000
00000000000000000000000000000000000000000000000000000000000000000000000000000000000000000000000000000000000000000000000000000000
00000000000000000000000000000000000000000000000000000000000000000000000000000000000000000000000000000000000000000000000000000000
00000000000000000000000000000000000000000000000000000000000000000000000000000000000000000000000000000000000000000000000000000000
00000000000000000000000000000000000000000000000000000000000000000000000000000000000000000000000000000000000000000000000000000000
00000000000000000000000000000000000000000000000000000000000000000000000000000000000000000000000000000000000000000000000000000000
00000000000000000000000000000000000000000000000000000000000000000000000000000000000000000000000000000000000000000000000000000000
00000000000000000000000000000000000000000000000000000000000000000000000000000000000000000000000000000000000000000000000000000000
00000000000000000000000000000000000000000000000000000000000000000000000000000000000000000000000000000000000000000000000000000000
00000000000000000000000000000000000000000000000000000000000000000000000000000000000000000000000000000000000000000000000000000000
00000000000000000000000000000000000000000000000000000000000000000000000000000000000000000000000000000000000000000000000000000000
00000000000000000000000000000000000000000000000000000000000000000000000000000000000000000000000000000000000000000000000000000000
00000000000000000000000000000000000000000000000000000000000000000000000000000000000000000000000000000000000000000000000000000000
00000000000000000000000000000000000000000000000000000000000000000000000000000000000000000000000000000000000000000000000000000000
00000000000000000000000000000000000000000000000000000000000000000000000000000000000000000000000000000000000000000000000000000000
00000000000000000000000000000000000000000000000000000000000000000000000000000000000000000000000000000000000000000000000000000000
0000000000000000000000000000000055525555222525552555255555555555000000000052000000002000200025000000000000000000001d555555555100
00000000000000000000000000000000552525225552525252525255555555550000000055202022000202020202025500000000101111010001dd5555552000
00000000000000000000000000000000225552555555552555255522555555550000000022000200000000200020002200000000111717110015222d222d5100
0000000000000000000000000000000052555552252555255552552555555555000000000200000220200020000200200000000011119911001555525552d100
0000000000000000000000000000000052525555525555255555552552555552000000000202000002000020000000200200000201177710001d5555d5551000
00000000000000000000000000000000252522522522525225225252552555250000000020202202202202022022020200200020011777100001ddd222d21000
000000000000000000000000000000005552552552552555525525555552225500000000000200200200200002002000000222000117771000012d2555251000
000000000000000000000000000000005555255555255555552555555525552500000000000020000020000000200000002000201199599000155255d5555100
0000000000000000000000000000000022255555525552555555255555252552000000002220000002000200000020000020200200000000001d5555dd555100
00000000000000000000000000000000555255555522255555555252525255520000000000020000002220000000020202020002000000000002dd5555551000
00000000000000000000000000000000555555555255525555555525252525520000000000000000020002000000002020202002000000000015222d222d5100
0000000000000000000000000000000025255555255555255555552555255525000000002020000020000020000000200020002007777770000155525552d100
000000000000000000000000000000005255555552555255555555255555555500000000020000000200020000000020000000000070070000001d55d5551000
00000000000000000000000000000000252255552552525255555252555555550000000020220000000202020000020200000000000770000000011555110000
00000000000000000000000000000000525555552555252555552555555555550000000002000000000020200000200000000000007007000000000151000000
00000000000000000000000000000000552555552552525555555555555555550000000000200000000202000000000000000000000770000000000010000000
0000000000000000000000000000000055555555555555555555555555555555000000000000000000000000000000000000000000000000011101111d555551
000000000000000000000000000000005dddd555555dddd555dd5dd555555555000000000dddd000000dddd000dd0dd0000000001011110101d51d5101dd5510
00000000000000000000000000000000dd555dd55dd555dd5d55d55d5555555500000000dd000dd00dd000dd0d55d55d00000000117171111d52555115222d51
00000000000000000000000000000000d5dd555dd555dd5d5d55555d5555555500000000d0dd000dd000dd0d0d55555d00000000119911111d5d5510155552d1
00000000000000000000000000000000d5dd55555555dd5d55d555d55555555500000000d0dd00000000dd0d00d555d00000000001777110155552d11d555510
00000000000000000000000000000000d55555555555555d555d5d555555555500000000d00000000000000d000d5d00000000000177711015222d5101ddd210
00000000000000000000000000000000d55d55555555d55d5555d5555555555500000000d00d00000000d00d0000d000000000000177711001dd5510012d2510
00000000000000000000000000000000dd555dddddd555dd555555555555555500000000dd000dddddd000dd0000000000000000099599111d55555115525551
00000000000000000000000000000000dddddddddddddddd555555555555555500000000dddddddddddddddd5555555500000000100000001d5555511d555551
000000000000000000000000000000005dddddddddddddd55555555555555555000000000dddddddddddddd055555555000000015100000001dd551001dd5520
000000000000000000000000000000005dddddddddddddd55555555555555555000000000dddddddddddddd055555555000001155511000015222d5115222d51
0000000000000000000000000000000055dddddddddddd5555555555555555550000000000dddddddddddd005555555500001d55d5551000155552d1155552d1
00000000000000000000000000000000555dddddddddd555555555555555555500000000000dddddddddd00055555555000155525552d1001d5d55101d555510
000000000000000000000000000000005555dddddddd55555555555555555555000000000000dddddddd0000555555550015222d222d51001d52555101ddd110
0000000000000000000000000000000055555dddddd5555555555555555555550000000000000dddddd00000555555550002dd555555100001d51d51011d1000
000000000000000000000000000000005555555dd55555555555555555555555000000000000000dd000000055555555001d5555dd5551000111011100010000
__gff__
0000000000000000000000000000000002020202484848000000000000000000434343434343434300000000000000004343434343434343000000000000000000000083838300000000000000000000000000838383000000000000000000000000108383830000000000000000000000001010101000000000000000000000
0000000000000000000000000000000000000000000000000000000000000000000000000000000000000000000000000000000000000000000000000000000000000000000000000000000000000000000000000000000000000000000000000000000000000000000000000000000000000000000000000000000000000000
